Image classification data set "recortes" (Dxnn017/fruit-detector-pricer on GitHub). Class labels (10): apple red 1, banana 1, cantaloupe 2, cocos 1, granadilla 1, kiwi 1, maracuja 1, peach 2, pear forelle 1, pineapple mini 1.

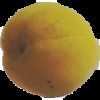
Label: peach 2

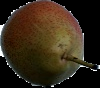
Label: pear forelle 1

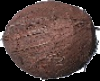
Label: cocos 1

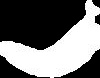
Label: banana 1

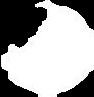
Label: cantaloupe 2

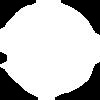
Label: apple red 1
